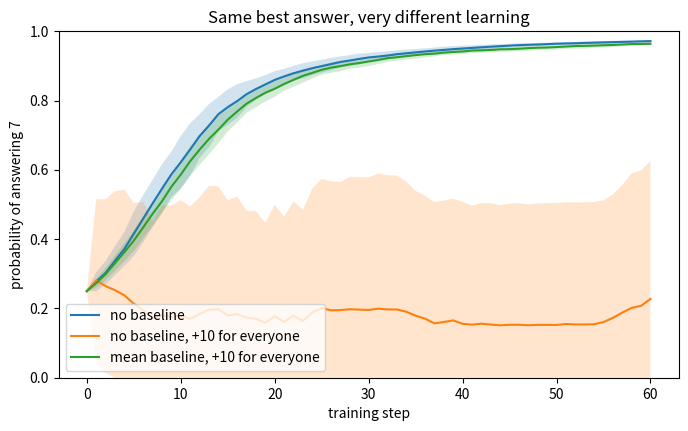

This chart was generated by the following Python code:
import numpy as np
import matplotlib.pyplot as plt

ANSWERS = ["7", "8", "6", "no idea"]
REWARDS = np.array([1.5, 0.5, 0.5, 0.0])

def softmax(logits):
    z = logits - logits.max()
    e = np.exp(z)
    return e / e.sum()

print(softmax(np.zeros(4)))  # no preference yet: 25% each

def reinforce_step(logits, rng, batch_size=8, lr=0.5, baseline="mean", bonus=0.0):
    probs = softmax(logits)
    picks = rng.choice(len(ANSWERS), size=batch_size, p=probs)
    rewards = REWARDS[picks] + bonus
    advantages = rewards - rewards.mean() if baseline == "mean" else rewards
    grad = np.zeros_like(logits)
    for k, a in zip(picks, advantages):
        grad += a * (np.eye(len(ANSWERS))[k] - probs)
    return logits + lr * grad / batch_size, rewards.mean()

rng = np.random.default_rng(0)
logits = np.zeros(4)
for step in range(3):
    logits, avg = reinforce_step(logits, rng)
    print(f"step {step + 1}: probs {np.round(softmax(logits), 3)}  batch mean reward {avg:.2f}")

def train(steps=60, batch_size=8, lr=0.5, baseline="mean", bonus=0.0, seed=0):
    rng = np.random.default_rng(seed)
    logits = np.zeros(len(ANSWERS))
    history = [softmax(logits)[0]]
    for _ in range(steps):
        logits, _ = reinforce_step(logits, rng, batch_size, lr, baseline, bonus)
        history.append(softmax(logits)[0])
    return np.array(history)

h = train()
print(f"P(7) at start {h[0]:.2f}, after 20 steps {h[20]:.2f}, after 60 steps {h[60]:.2f}")

def many_runs(baseline, bonus, seeds=20):
    return np.stack([train(baseline=baseline, bonus=bonus, seed=s) for s in range(seeds)])

setups = [("no baseline", "none", 0.0), ("no baseline, +10 for everyone", "none", 10.0),
          ("mean baseline, +10 for everyone", "mean", 10.0)]

fig, ax = plt.subplots(figsize=(8, 4.5))
for label, baseline, bonus in setups:
    runs = many_runs(baseline, bonus)
    mean, std = runs.mean(axis=0), runs.std(axis=0)
    ax.plot(mean, label=label)
    ax.fill_between(range(len(mean)), np.clip(mean - std, 0, 1), np.clip(mean + std, 0, 1), alpha=0.2)
    print(f"{label:<34} P(7) after 60 steps: {mean[-1]:.2f} (spread {std[-1]:.2f})")
ax.set_xlabel("training step")
ax.set_ylabel("probability of answering 7")
ax.set_ylim(0, 1)
ax.set_title("Same best answer, very different learning")
ax.legend()
plt.show()

# Example: a bigger learning rate
fast = np.stack([train(lr=2.0, seed=s) for s in range(20)])
print(f"lr=2.0: P(7) after 10 steps {fast[:, 10].mean():.2f} (spread {fast[:, 10].std():.2f})")
